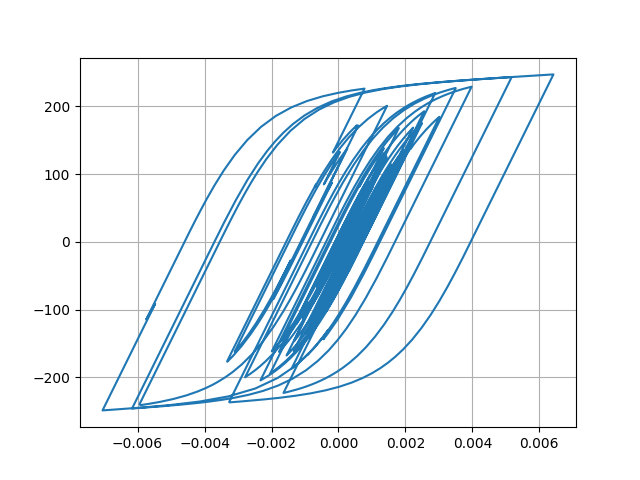

Source data for this figure (header and first rows):
Desplacment, Force
0.0, 0.0
7.098894180934491e-06, 0.7099
2.19027229810572e-05, 2.19
3.3077143635556406e-05, 3.308
3.4156371977982436e-05, 3.415
2.6091280191552778e-05, 2.609
1.549417272060123e-05, 1.549
1.0086996984126701e-05, 1.008
1.3175574764141438e-05, 1.317
2.253715454097409e-05, 2.253
3.2628340351352204e-05, 3.262
3.796993210083043e-05, 3.796
3.6400119210290975e-05, 3.639
3.09341274637513e-05, 3.093
2.8760191726249893e-05, 2.875
3.5528056070594595e-05, 3.552
5.144261769837099e-05, 5.143
7.149155781055617e-05, 7.147
8.8739484571037e-05, 8.869
9.765456051857934e-05, 9.76
9.547064685555757e-05, 9.541
8.490660867138709e-05, 8.485
7.225179342678144e-05, 7.219
6.32842813787832e-05, 6.323
5.931452840317003e-05, 5.926
5.820866358287056e-05, 5.815
5.824660683313303e-05, 5.819
5.757772039822065e-05, 5.752
5.57530532984862e-05, 5.569
5.2628901954164654e-05, 5.257
4.7351338587866736e-05, 4.729
4.0173201398131004e-05, 4.011
3.329401221725954e-05, 3.324
2.8047866248621246e-05, 2.799
2.257486192982727e-05, 2.252
1.3360412713568947e-05, 1.33
-4.071272994020051e-06, -0.413
-3.0446148426002696e-05, -3.05
-6.143808186122795e-05, -6.148
-9.026642976440097e-05, -9.028
-0.0001104, -11.04
-0.0001202, -12.01
-0.0001233, -12.33
-0.000125, -12.5
-0.0001253, -12.53
-0.0001237, -12.37
-0.000121, -12.09
-0.0001207, -12.06
-0.0001317, -13.16
-0.0001574, -15.72
-0.0001923, -19.19
-0.0002256, -22.5
-0.0002468, -24.59
-0.0002537, -25.28
-0.0002553, -25.44
-0.0002623, -26.13
-0.0002776, -27.64
-0.0002962, -29.47
-0.0003078, -30.61
-0.000303, -30.13
... 2,941 more rows
